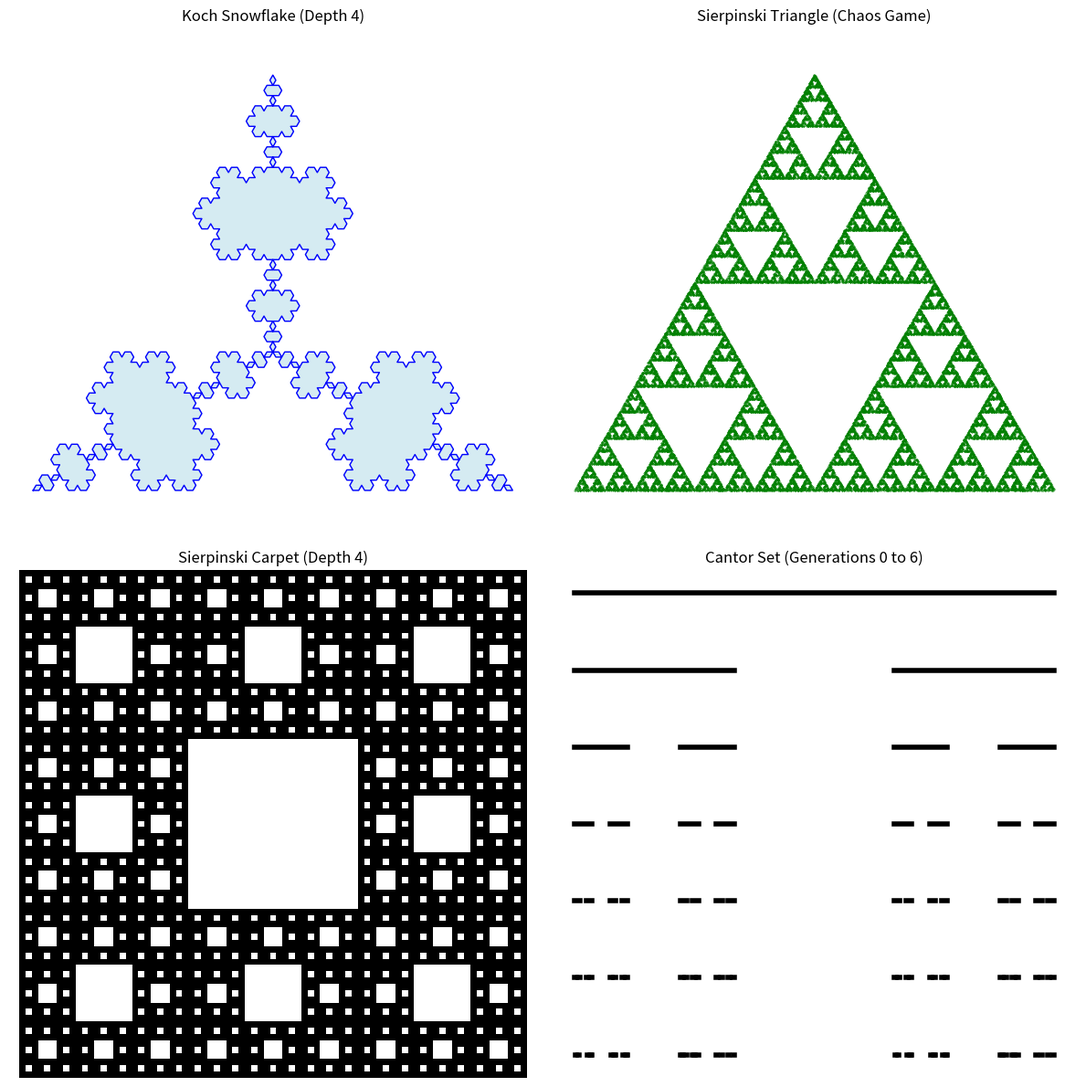

This figure's Python source:
"""
Brody and Zoe
Scientific Computing - Dr. J
Project 3 - Fractal Exploration
10/20/2026
"""

import numpy as np
import matplotlib.pyplot as plt
from matplotlib.axes import Axes



snowflake_depth = 4
carpet_depth = 4
cantor_depth = 6

## Increase or decrease the depth (aka the recursion level)
## you can observe that:
# Increasing the depth, increases the complexity of the fractals.
# Decreasing the depth brings the shaps closer to it's original geometry.


sierpinskis_iterations = 50_000

## With our implementation of Sierpinski's triangle we chose to use the
# Chaos Game algorithm, which relies on randomness and thousands of iterative steps to reveal the shape of the fractal.




## Koch Snowflake
def koch_snowflake(ax: Axes) -> None:
    """
    Plots the Koch Snowflake fractal onto the provided matplotlib axis.
    
    Uses recursion to generate the geometry
    It uses complex numbers to rotate line segments by 60 degrees.
    
    It starts with an equilateral triangle and repeatedly replaces the middle third of each side with two new segments forming an outward point.

    Args:
        ax (matplotlib.axes.Axes): The subplot axis to draw on
    Source: https://github.com/TheAlgorithms/Python/blob/master/fractals/koch_snowflake.py
    """

    def koch_curve(p1, p2, depth):
        if depth == 0:
            return [p1]
        
        v = p2 - p1
        pA = p1 + v / 3.0                                  
        pB = pA + (v / 3.0) * np.exp(1j * np.pi / 3.0)     
        pC = p1 + 2.0 * v / 3.0                            
        
        return (koch_curve(p1, pA, depth - 1) +
                koch_curve(pA, pB, depth - 1) +
                koch_curve(pB, pC, depth - 1) +
                koch_curve(pC, p2, depth - 1))

    p1 = 0 + 0j
    p2 = 1 + 0j
    p3 = 0.5 + (np.sqrt(3)/2) * 1j

    depth = snowflake_depth
    points = (koch_curve(p1, p2, depth) + 
            koch_curve(p2, p3, depth) + 
            koch_curve(p3, p1, depth) + 
            [p1]) 

    x, y = np.real(points), np.imag(points)

    ax.plot(x, y, color='blue', linewidth=1)
    ax.fill(x, y, color='lightblue', alpha=0.5)
    ax.axis('equal') 
    ax.axis('off')   
    ax.set_title(f'Koch Snowflake (Depth {depth})')


## Sierpinski Triangle
def sierpinski_triangle(ax: Axes) -> None:
    """
    This plot uses the Chaos Game algorithm.
    https://en.wikipedia.org/wiki/Chaos_game

    Instead of explicitly drawing geometry, this approach:
    1. picks a random starting point inside a triangle
    2. randomly selects a vertex
    3. moves exactly halfway to that vertex
    4. and plots a dot
    
    Over thousands of iterations, the fractal emerges.
    
    Args:
        ax (matplotlib.axes.Axes): The subplot axis to draw on.
    Source: https://github.com/TheAlgorithms/Python/blob/master/fractals/sierpinski_triangle.py
    """

    vertices = np.array([
        [0.0, 0.0],
        [1.0, 0.0],
        [0.5, np.sqrt(3)/2]
    ])

    num_points = sierpinskis_iterations # iterations
    points = np.zeros((num_points, 2))
    current_point = vertices[0]

    for i in range(num_points):
        random_vertex_index = np.random.randint(0, 3)
        target_vertex = vertices[random_vertex_index]
        current_point = (current_point + target_vertex) / 2.0
        points[i] = current_point

    ax.scatter(points[:, 0], points[:, 1], s=0.1, color='green')
    ax.axis('equal')
    ax.axis('off')
    ax.set_title(f'Sierpinski Triangle (Chaos Game)')


## Sierpinski Carpet
def sierpinski_carpet_plot(ax: Axes) -> None:
    """
    This plot uses NumPy matrix manipulation.

    Generates a 2D array representing a square grid.
    
    It recursively divides the grid into 3x3 blocks and "removes" (sets to zero) the center block of each section.
    
    Uses plt.imshow to render the matrix.

    Args:
        ax (matplotlib.axes.Axes): The subplot axis to draw on.
    Source: https://github.com/TheAlgorithms/Python/blob/master/fractals/sierpinski_carpet.py
    """

    def get_carpet(depth):
        size = 3**depth
        carpet = np.ones((size, size))
        for i in range(depth):
            step = 3**i
            for x in range(step, size, 3 * step):
                for y in range(step, size, 3 * step):
                    carpet[x:x+step, y:y+step] = 0
        return carpet

    depth = carpet_depth
    carpet = get_carpet(depth)

    ax.imshow(carpet, cmap='binary')
    ax.axis('off')
    ax.set_title(f'Sierpinski Carpet (Depth {depth})')


## Cantor Set
def cantor_set(ax: Axes) -> None:
    """
    Draws sequential generations of the fractal on descending vertical levels. 
    It starts with a single line segment and recursively removes the middle 
    third of every segment to form the next generation.
    
    Args:
        ax (matplotlib.axes.Axes): The subplot axis to draw on.
    Source: https://q-viper.github.io/2022/08/06/making-fractal-shapes-with-python/
    """

    def cantor_set_recursion(x, y, length, depth):
        if depth == 0:
            ax.plot([x, x + length], [y, y], color='black', linewidth=4)
            return

        new_length = length / 3.0
        cantor_set_recursion(x, y, new_length, depth - 1)
        cantor_set_recursion(x + 2 * new_length, y, new_length, depth - 1)

    max_depth = cantor_depth
    for i in range(max_depth + 1):
        cantor_set_recursion(0, max_depth - i, 1, i)

    ax.axis('off') 
    ax.set_title(f'Cantor Set (Generations 0 to {max_depth})')


if __name__ == "__main__":
    print("starting")


    # Create a 2x2 grid of subplots
    fig, axs = plt.subplots(2, 2, figsize=(12, 12))

    # Pass the corresponding axis to each function
    koch_snowflake(axs[0, 0])
    sierpinski_triangle(axs[0, 1])
    sierpinski_carpet_plot(axs[1, 0])
    cantor_set(axs[1, 1])

    # Adjust layout and display
    plt.tight_layout()
    plt.show()


## Fractal Exploration ##
# How fractals are formed
# The math behind fractals
# How NumPy can be used to graph out and show different fractal patterns


# Different types of fractal patterns:
# - Mandelbrot Set -- very complicated
# - Koch Snowflake
# - Sierpinski Triangle
# - Sierpinski Carpet & Menger Sponge
# - Cantor Set  -- skip this one?
